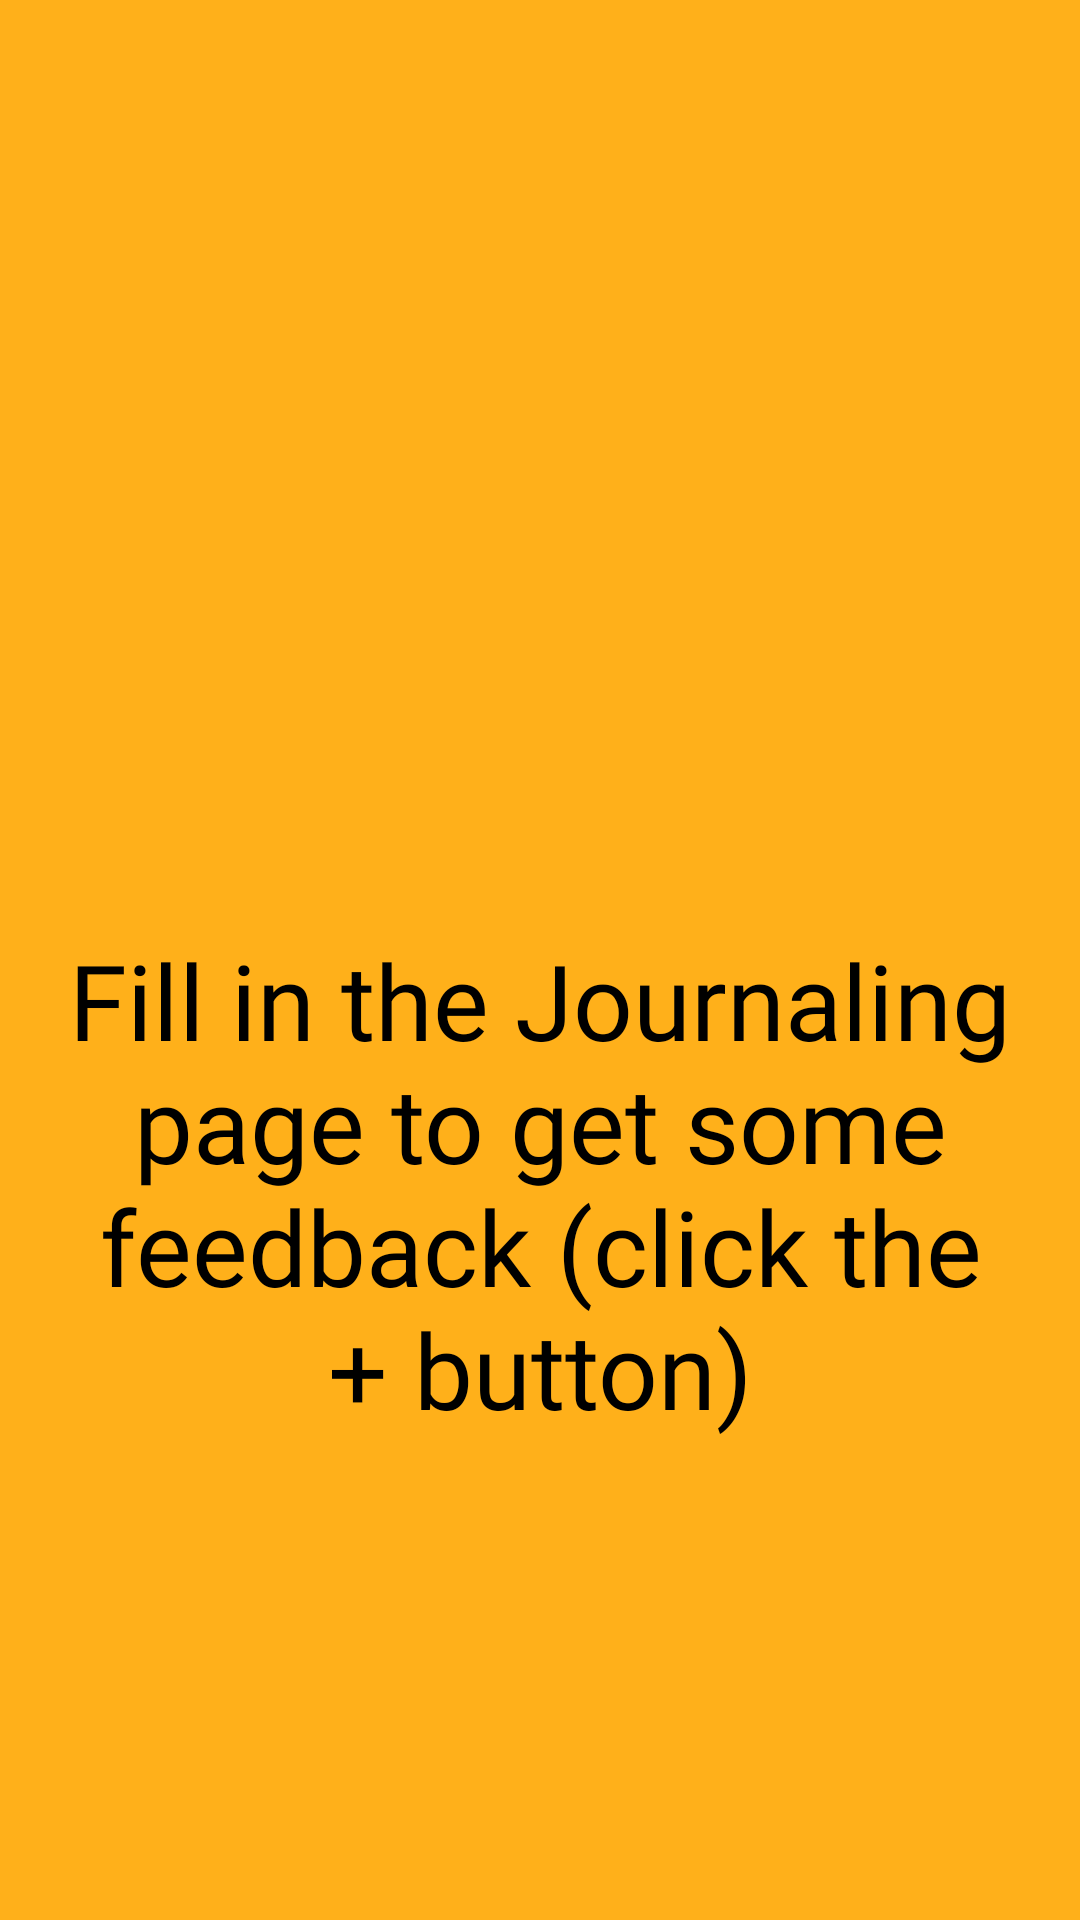

Produce the Android XML layout that renders to this screen, including the resource entries it uses.
<!-- AndroidManifest.xml: application theme Base.Theme.StaffsHaven -->
<!-- res/layout/fragment_dashboard_slide1.xml -->
<?xml version="1.0" encoding="utf-8"?>
<FrameLayout xmlns:android="http://schemas.android.com/apk/res/android"
    xmlns:tools="http://schemas.android.com/tools"
    android:layout_width="match_parent"
    android:layout_height="match_parent"
    tools:context=".DashboardSlide1">

    <LinearLayout
        android:layout_width="match_parent"
        android:layout_height="match_parent"
        android:orientation="vertical">
        <ImageView
            android:layout_width="130dp"
            android:layout_height="130dp"
            android:layout_gravity="center"
            android:layout_margin="10dp"
            android:src="@drawable/study"/>
        <ScrollView
            android:layout_width="match_parent"
            android:layout_height="match_parent"
            android:padding="5dp">
            <TextView
                android:layout_width="wrap_content"
                android:layout_height="wrap_content"
                android:id="@+id/selectionTextView"
                android:layout_margin="15dp"
                android:gravity="center"
                android:fontFamily="@font/raleway"
                android:text="Fill in the Journaling page to get some feedback (click the + button)"
                android:textColor="@color/black"
                android:layout_gravity="center"
                android:textSize="35dp"/>
        </ScrollView>

    </LinearLayout>


</FrameLayout>
<!-- resources referenced by this layout -->
<resources>
  <color name="black">#FF000000</color>
  <style name="Base.Theme.StaffsHaven" parent="Theme.MaterialComponents.DayNight.NoActionBar">
          
          
          <item name="colorPrimary">@color/black</item>
          <item name="colorPrimaryVariant">@color/black</item>
          <item name="colorOnPrimary">@color/white</item>
          <item name="android:navigationBarColor">@color/white</item>
          <item name="colorSecondary">@color/pinkBright</item>
          <item name="colorAccent">@color/pinkBright</item>
          <item name="android:colorBackground">@color/orangeBright</item>
      </style>
  <color name="white">#FFFFFFFF</color>
  <color name="pinkBright">#FF6DB0</color>
  <color name="orangeBright">#FFB01A</color>
</resources>
